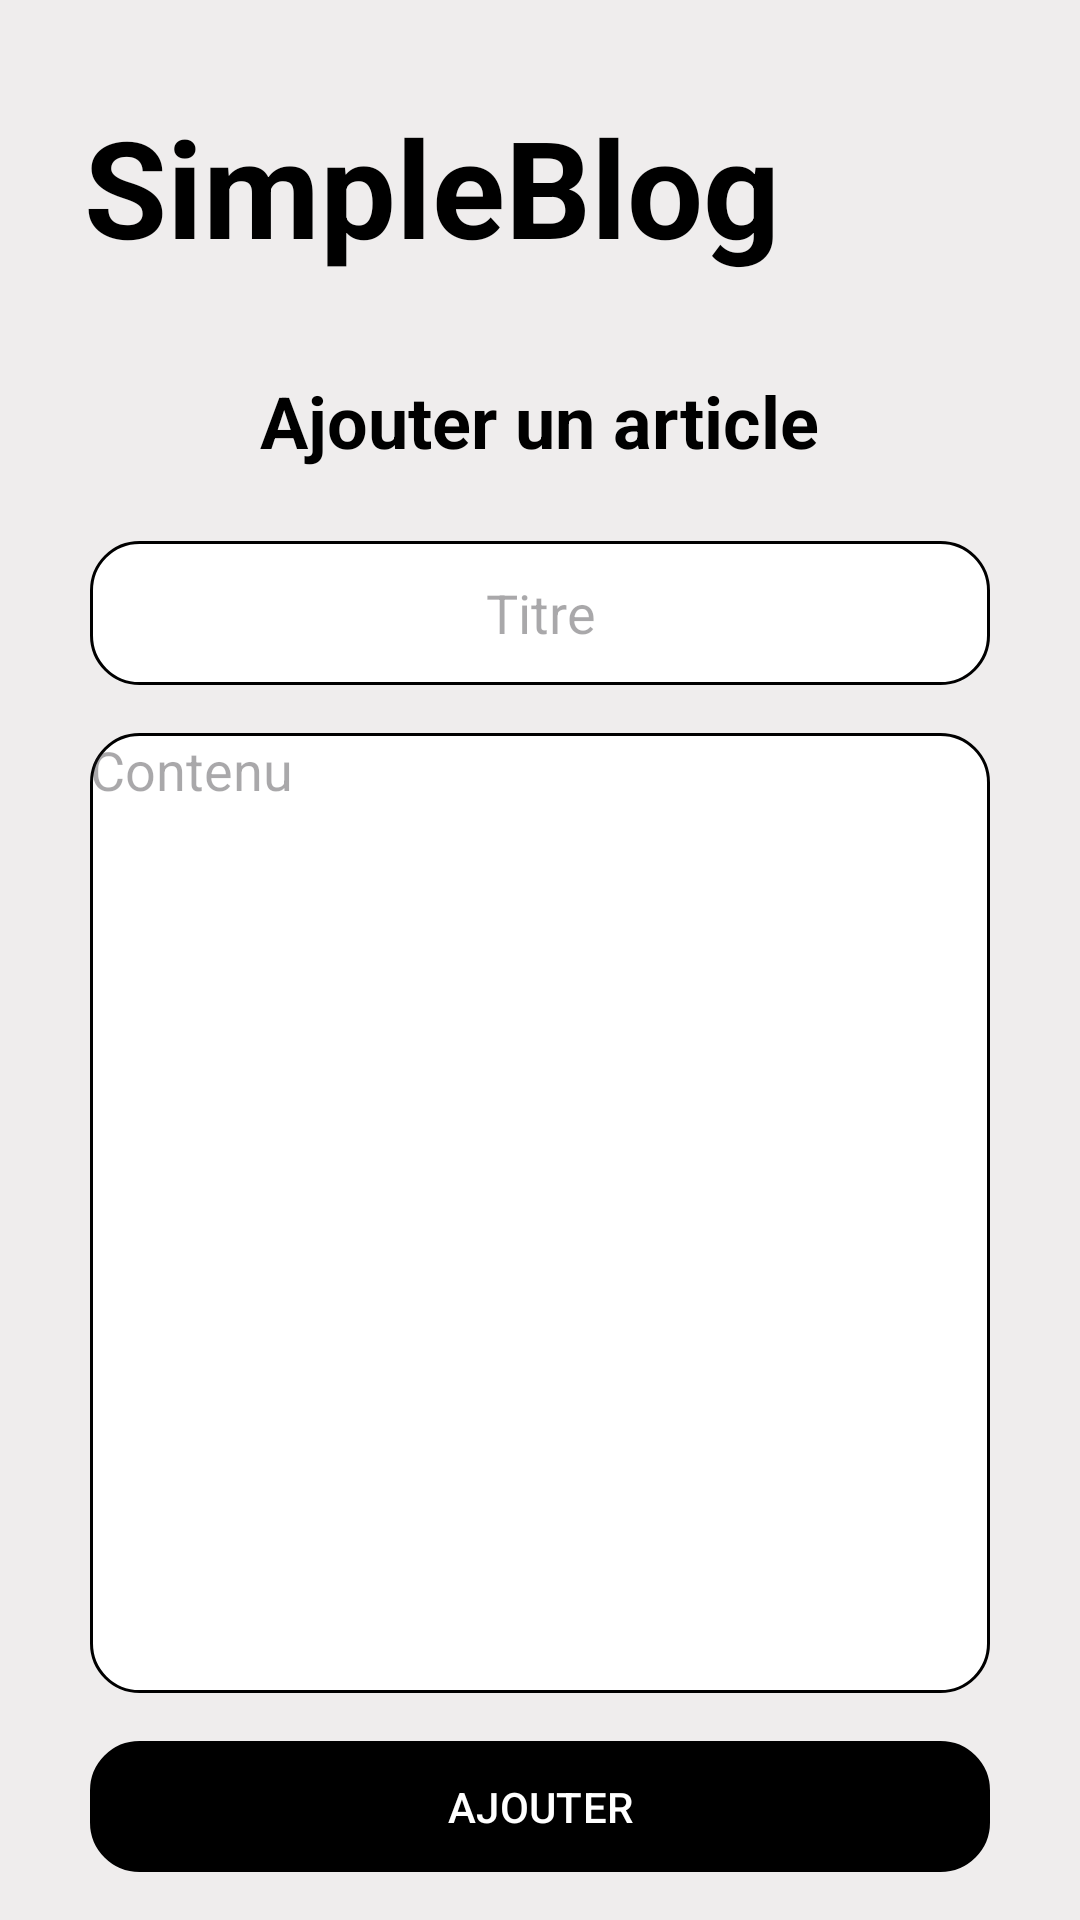

Reconstruct the res/layout file that produces this screen, plus the resources it refers to.
<!-- AndroidManifest.xml: activity theme Theme.SimpleBlog -->
<!-- res/layout/activity_create_article.xml -->
<LinearLayout xmlns:android="http://schemas.android.com/apk/res/android"
    xmlns:app="http://schemas.android.com/apk/res-auto"
    xmlns:tools="http://schemas.android.com/tools"
    android:layout_width="match_parent"
    android:layout_height="match_parent"
    android:background="#EFEDED"
    android:orientation="vertical"
    android:padding="16dp">


    <TextView
        android:id="@+id/logo"
        android:layout_width="wrap_content"
        android:layout_height="wrap_content"
        android:layout_marginLeft="12dp"
        android:layout_marginTop="16dp"
        android:layout_marginBottom="32dp"
        android:text="SimpleBlog"
        android:textColor="#000000"
        android:textSize="45sp"
        android:textStyle="bold" />

    <TextView
        android:layout_width="wrap_content"
        android:layout_height="wrap_content"
        android:layout_gravity="center_horizontal"
        android:text="Ajouter un article"
        android:textColor="#000000"
        android:textSize="24sp"
        android:textStyle="bold" />

    <LinearLayout
        android:layout_width="300dp"
        android:layout_height="400dp"
        android:layout_gravity="center_horizontal"
        android:layout_marginTop="8dp"
        android:orientation="vertical">

        <EditText
            android:id="@+id/editTitre"
            android:layout_width="match_parent"
            android:layout_height="48dp"
            android:layout_gravity="center_horizontal"
            android:layout_marginTop="16dp"
            android:background="@drawable/edittext_border"
            android:gravity="center"
            android:hint="Titre"
            android:textColor="#000000" />

        <EditText
            android:id="@+id/editContenu"
            android:layout_width="match_parent"
            android:layout_height="match_parent"
            android:layout_marginTop="16dp"
            android:background="@drawable/edittext_border"
            android:gravity="start"
            android:hint="Contenu"
            android:textColor="#000000" />

    </LinearLayout>

    <Button
        style="@style/Button.SimpleBlog"
        android:id="@+id/btn_to_AddArticle"
        android:layout_width="300dp"
        android:layout_height="wrap_content"
        android:layout_gravity="center_horizontal"
        android:layout_marginTop="16dp"
        android:background="@drawable/edittext_border"
        android:backgroundTint="#000000"
        android:text="AJOUTER"
        android:textColor="#FFF" />

    <com.google.android.material.floatingactionbutton.FloatingActionButton
        style="@style/FloatingActionButton.SimpleBlog"
        android:id="@+id/btn_returnFromAddArticle"
        android:layout_width="wrap_content"
        android:layout_height="wrap_content"
        android:layout_gravity="end"
        android:layout_margin="16dp"
        android:backgroundTint="#000000"
        android:contentDescription="Add Article"
        android:src="@drawable/ic_baseline_close_24" />


</LinearLayout>
<!-- resources referenced by this layout -->
<resources>
  <!-- drawable edittext_border (drawable) -->
  <?xml version="1.0" encoding="utf-8"?>
  <selector xmlns:android="http://schemas.android.com/apk/res/android">
      <item>
          <shape android:shape="rectangle">
          <corners android:radius="16dp" />
          <solid android:color="#FFFFFF"/>
          <stroke
              android:width="1dp"
          android:color="#000000" />
      </shape>
  
      </item>
  </selector>
  <style name="Button.SimpleBlog" parent="Widget.Material3.Button">
          <item name="backgroundTint">@color/black
          </item> 
          <item name="android:textColor">@color/white
          </item> 
      </style>
  <style name="FloatingActionButton.SimpleBlog" parent="Widget.Design.FloatingActionButton">
          <item name="backgroundTint">@color/black</item> 
          <item name="tint">@color/white</item> 
      </style>
  <style name="Theme.SimpleBlog" parent="Base.Theme.SimpleBlog" />
  <style name="Base.Theme.SimpleBlog" parent="Theme.Material3.DayNight.NoActionBar">
          
          <item name="colorPrimary">@color/white</item> 
          <item name="colorOnPrimary">@color/black</item> 
      </style>
  <!-- not gathered from this repository: default colours our renderer supplied (Android Studio template values) -->
  <color name="black">#FF000000</color>
  <color name="white">#FFFFFFFF</color>
</resources>
